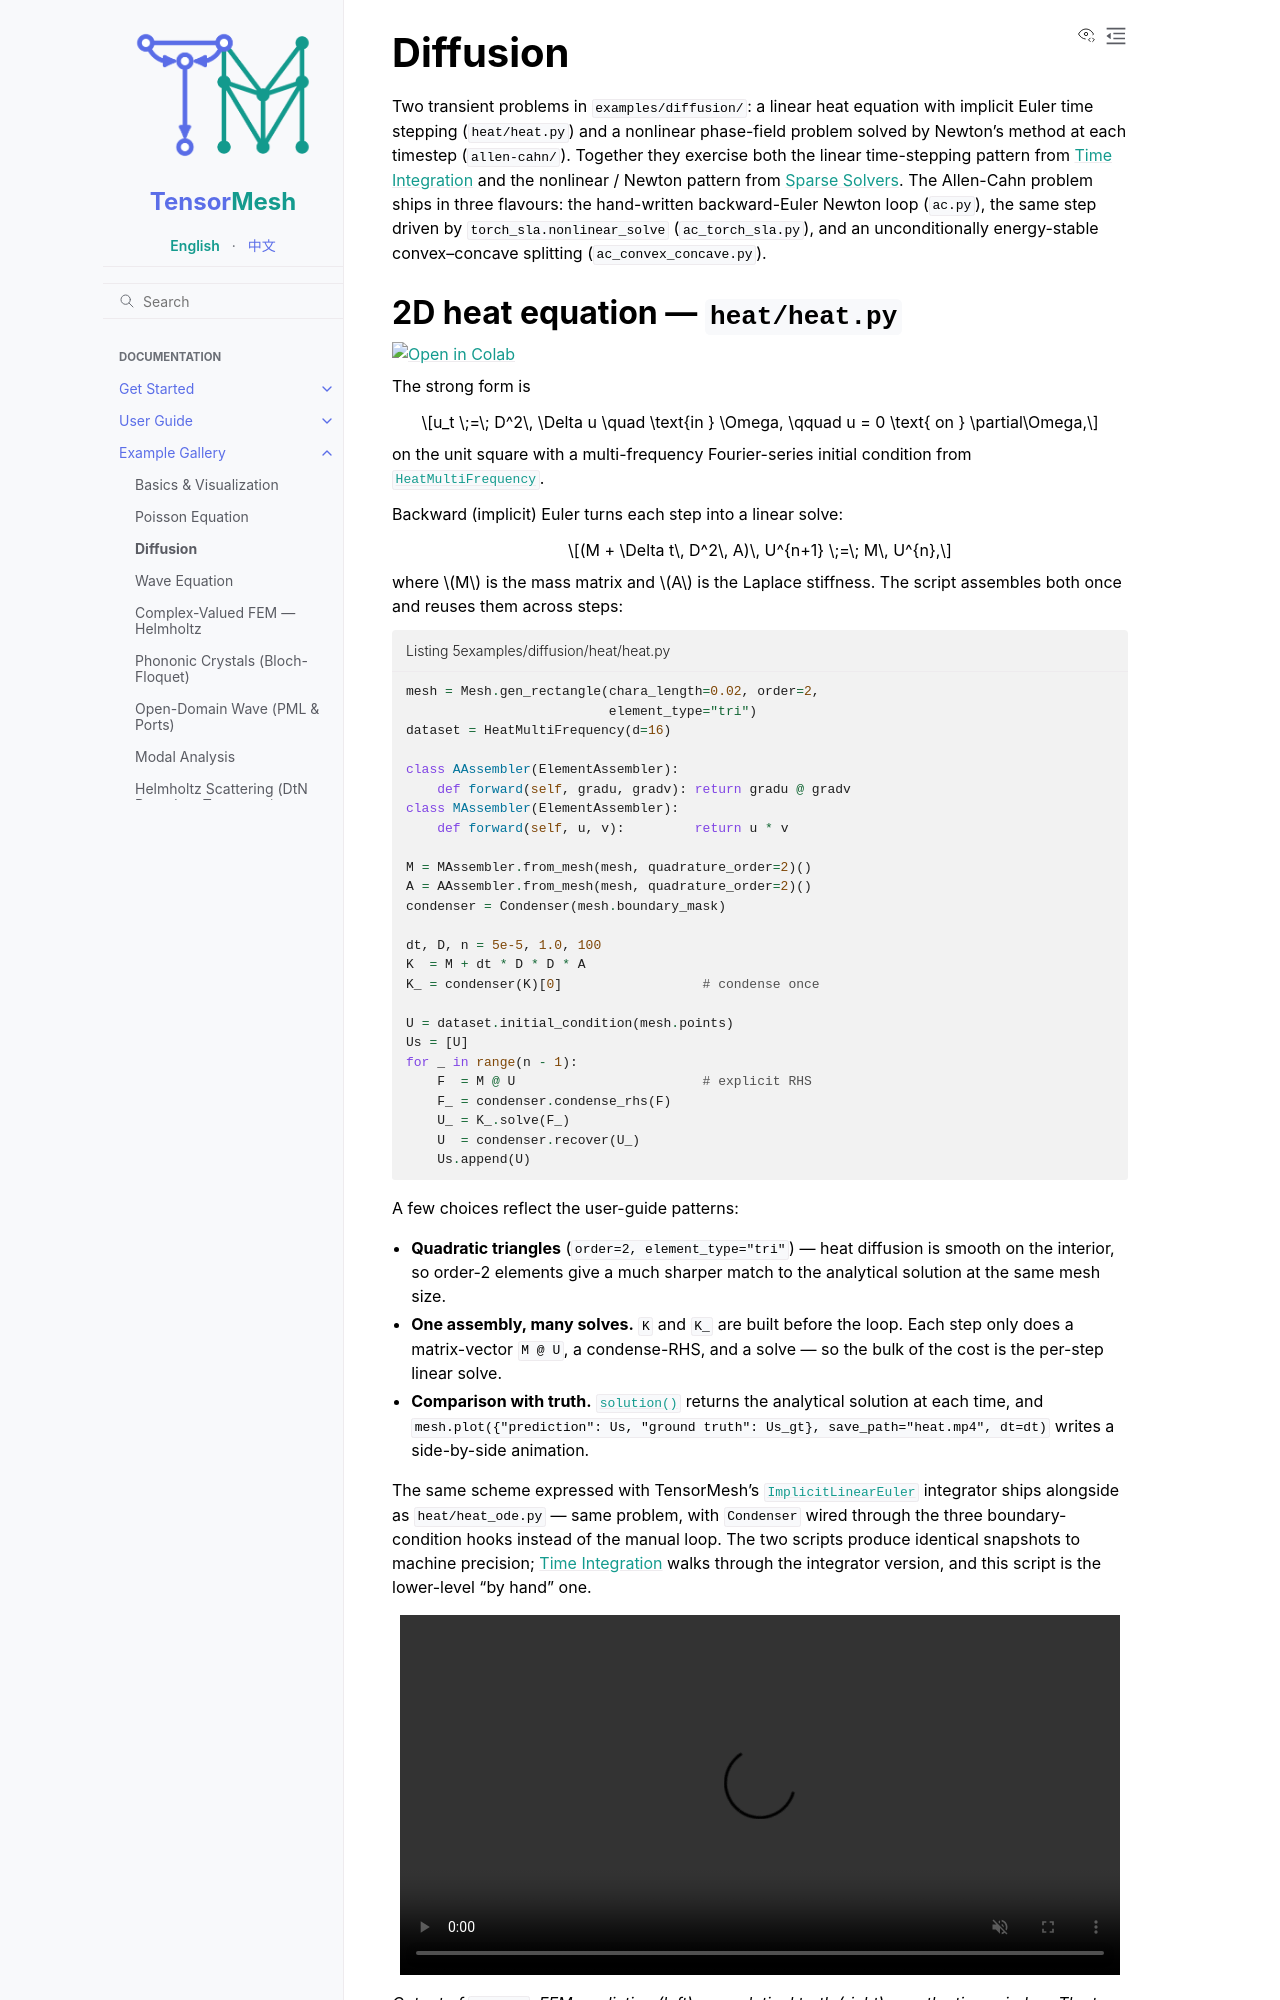

repository: camlab-ethz/TensorMesh · page: example_gallery/diffusion.html · generator: sphinx

Diffusion
=========

Two transient problems in ``examples/diffusion/``: a linear heat
equation with implicit Euler time stepping (``heat/heat.py``) and a
nonlinear phase-field problem solved by Newton's method at each
timestep (``allen-cahn/``). Together they exercise both the
linear time-stepping pattern from
:doc:`../user_guide/time_integration` and the nonlinear / Newton
pattern from :doc:`../user_guide/linear_solvers`. The Allen-Cahn
problem ships in three flavours: the hand-written backward-Euler
Newton loop (``ac.py``), the same step driven by
``torch_sla.nonlinear_solve`` (``ac_torch_sla.py``), and an
unconditionally energy-stable convex–concave splitting
(``ac_convex_concave.py``).


2D heat equation — ``heat/heat.py``
-----------------------------------

.. image:: https://colab.research.google.com/assets/colab-badge.svg
   :target: https://colab.research.google.com/github/camlab-ethz/TensorMesh/blob/main/notebooks/heat.ipynb
   :alt: Open in Colab

The strong form is

.. math::

   u_t \;=\; D^2\, \Delta u
   \quad \text{in } \Omega,
   \qquad u = 0 \text{ on } \partial\Omega,

on the unit square with a multi-frequency Fourier-series initial
condition from
:class:`~tensormesh.dataset.HeatMultiFrequency`.

Backward (implicit) Euler turns each step into a linear solve:

.. math::

   (M + \Delta t\, D^2\, A)\, U^{n+1} \;=\; M\, U^{n},

where :math:`M` is the mass matrix and :math:`A` is the Laplace
stiffness. The script assembles both once and reuses them across
steps:

.. code-block:: python
   :caption: examples/diffusion/heat/heat.py

   mesh = Mesh.gen_rectangle(chara_length=0.02, order=2,
                             element_type="tri")
   dataset = HeatMultiFrequency(d=16)

   class AAssembler(ElementAssembler):
       def forward(self, gradu, gradv): return gradu @ gradv
   class MAssembler(ElementAssembler):
       def forward(self, u, v):         return u * v

   M = MAssembler.from_mesh(mesh, quadrature_order=2)()
   A = AAssembler.from_mesh(mesh, quadrature_order=2)()
   condenser = Condenser(mesh.boundary_mask)

   dt, D, n = 5e-5, 1.0, 100
   K  = M + dt * D * D * A
   K_ = condenser(K)[0]                  # condense once

   U = dataset.initial_condition(mesh.points)
   Us = [U]
   for _ in range(n - 1):
       F  = M @ U                        # explicit RHS
       F_ = condenser.condense_rhs(F)
       U_ = K_.solve(F_)
       U  = condenser.recover(U_)
       Us.append(U)

A few choices reflect the user-guide patterns:

* **Quadratic triangles** (``order=2, element_type="tri"``) — heat
  diffusion is smooth on the interior, so order-2 elements give a
  much sharper match to the analytical solution at the same mesh
  size.
* **One assembly, many solves.** ``K`` and ``K_`` are built before
  the loop. Each step only does a matrix-vector ``M @ U``, a
  condense-RHS, and a solve — so the bulk of the cost is the
  per-step linear solve.
* **Comparison with truth.**
  :meth:`~tensormesh.dataset.HeatMultiFrequency.solution` returns the analytical
  solution at each time, and ``mesh.plot({"prediction": Us,
  "ground truth": Us_gt}, save_path="heat.mp4", dt=dt)`` writes a
  side-by-side animation.

The same scheme expressed with TensorMesh's
:class:`~tensormesh.ode.builtin.ImplicitLinearEuler` integrator ships
alongside as ``heat/heat_ode.py`` — same problem, with ``Condenser``
wired through the three boundary-condition hooks instead of the manual
loop. The two scripts produce identical snapshots to machine precision;
:doc:`../user_guide/time_integration` walks through the integrator
version, and this script is the lower-level "by hand" one.

.. raw:: html

   <video controls loop muted preload="metadata"
          width="100%" style="max-width: 720px; display: block; margin: 1em auto;">
     <source src="../_static/diffusion/heat.mp4" type="video/mp4">
     Your browser does not support the HTML5 video tag.
   </video>

*Output of* ``heat.py``: *FEM prediction (left) vs analytical truth
(right) over the time window. The two stay visually identical to
the eye, with the maximum nodal error decaying smoothly as the
backward-Euler step damps the highest Fourier mode.*
